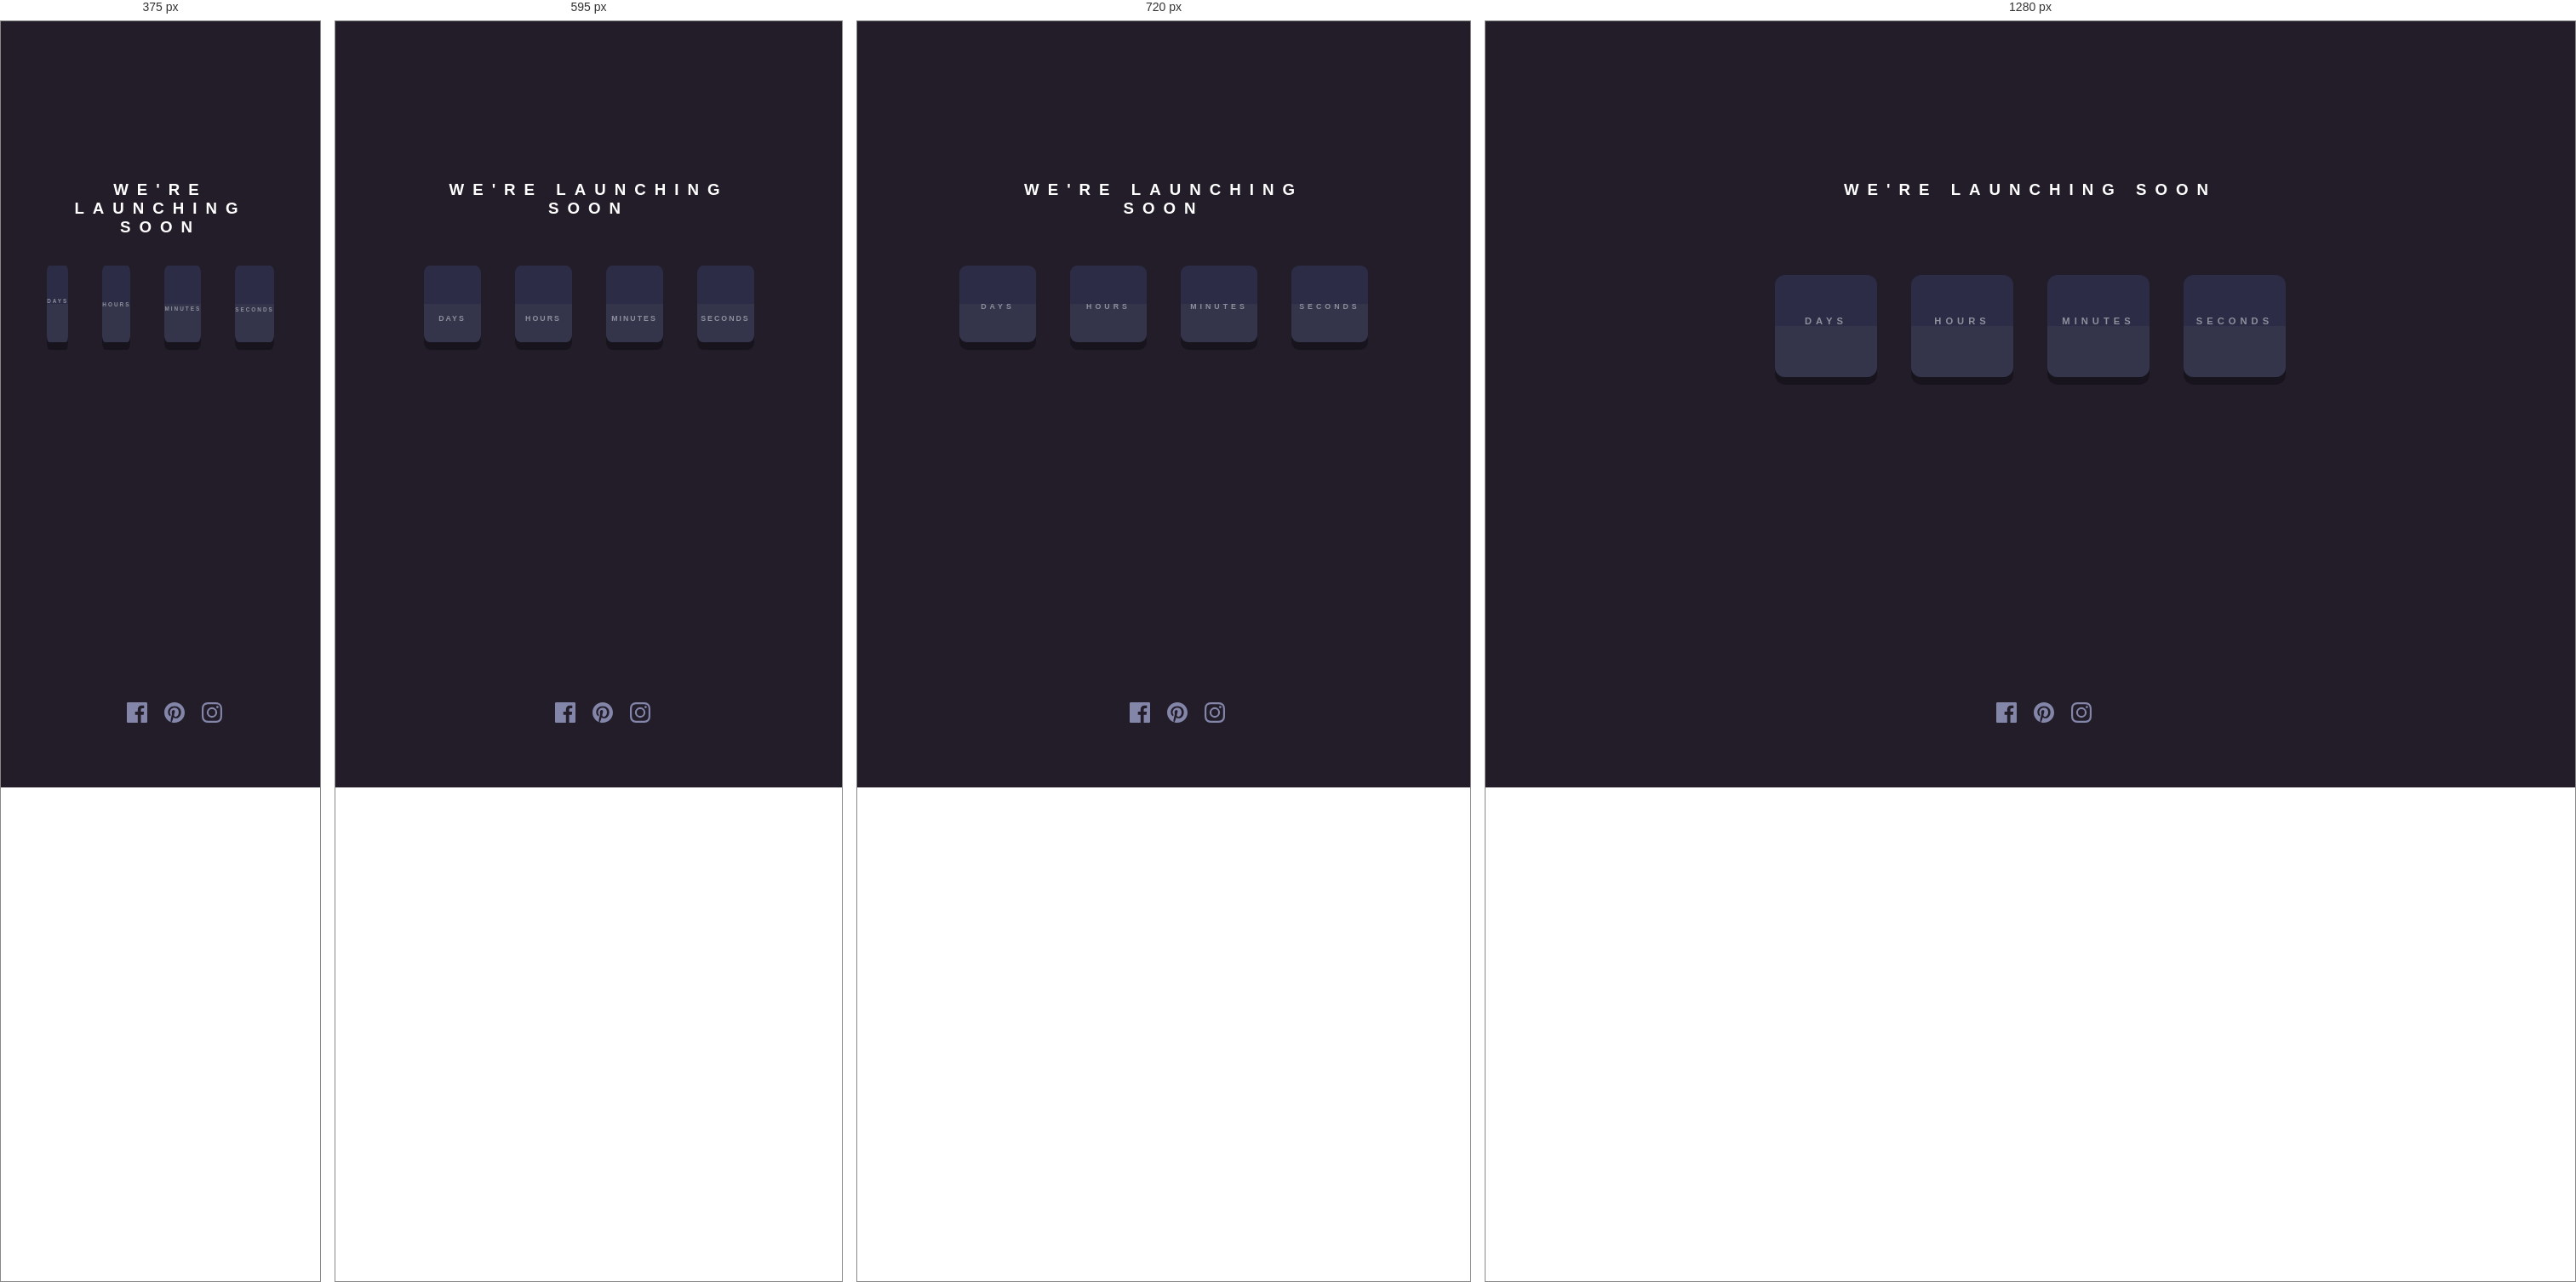
Rendered at 375 px, 595 px, 720 px and 1280 px, left to right.

<!-- file: index.html -->
<!DOCTYPE html>
<html lang="en">
<head>
    <meta charset="UTF-8">
    <meta http-equiv="X-UA-Compatible" content="IE=edge">
    <meta name="viewport" content="width=device-width, initial-scale=1.0">
    <link rel="preconnect" href="https://fonts.googleapis.com">
    <link rel="preconnect" href="https://fonts.gstatic.com" crossorigin>
    <link href="https://fonts.googleapis.com/css2?family=Red+Hat+Text:wght@300;400;500;700&display=swap" rel="stylesheet">
    <link rel="stylesheet" href="style.css">
    <link rel="shortcut icon" href="images/favicon-32x32.png" type="image/x-icon">
    <script src="script.js"></script>
    <title>Countdown</title>
</head>
<body>
    <div class="main">    
        <div class="top">
            <div class="container">
                <div class="heading">
                    <h3>WE'RE LAUNCHING<br> SOON <br></h3>
                </div>
    
                <div class="cards">
                    <div class="card-box">
                        <p id="days"></p><br>
                        <span>DAYS</span>
                    </div>
                    <div class="card-box">
                        <p id="hours"></p><br>                       
                        <span>HOURS</span>
                    </div>
                    <div class="card-box">
                        <p id="minutes"></p><br>                        
                        <span>MINUTES</span>
                    </div>
                    <div class="card-box">
                        <p id="seconds"></p><br>                        
                        <span>SECONDS</span>
                    </div>
                </div> 

            </div> 
        </div>  

        <div class="bottom-img">
        <!-- <img class="bottom-img" src="images/pattern-hills.svg"> -->
        </div>
    </div>
    
    <div class="icons">
        <div class="icon-img">
            <svg xmlns="http://www.w3.org/2000/svg" width="24" height="24"><path fill="#8385A9" d="M22.675 0H1.325C.593 0 0 .593 0 1.325v21.351C0 23.407.593 24 1.325 24H12.82v-9.294H9.692v-3.622h3.128V8.413c0-3.1 1.893-4.788 4.659-4.788 1.325 0 2.463.099 2.795.143v3.24l-1.918.001c-1.504 0-1.795.715-1.795 1.763v2.313h3.587l-.467 3.622h-3.12V24h6.116c.73 0 1.323-.593 1.323-1.325V1.325C24 .593 23.407 0 22.675 0z"/></svg>
        </div>
        <div class="icon-img">
            <svg xmlns="http://www.w3.org/2000/svg" width="24" height="24"><path fill="#8385A9" d="M12 0C5.373 0 0 5.372 0 12c0 5.084 3.163 9.426 7.627 11.174-.105-.949-.2-2.405.042-3.441.218-.937 1.407-5.965 1.407-5.965s-.359-.719-.359-1.782c0-1.668.967-2.914 2.171-2.914 1.023 0 1.518.769 1.518 1.69 0 1.029-.655 2.568-.994 3.995-.283 1.194.599 2.169 1.777 2.169 2.133 0 3.772-2.249 3.772-5.495 0-2.873-2.064-4.882-5.012-4.882-3.414 0-5.418 2.561-5.418 5.207 0 1.031.397 2.138.893 2.738a.36.36 0 01.083.345l-.333 1.36c-.053.22-.174.267-.402.161-1.499-.698-2.436-2.889-2.436-4.649 0-3.785 2.75-7.262 7.929-7.262 4.163 0 7.398 2.967 7.398 6.931 0 4.136-2.607 7.464-6.227 7.464-1.216 0-2.359-.631-2.75-1.378l-.748 2.853c-.271 1.043-1.002 2.35-1.492 3.146C9.57 23.812 10.763 24 12 24c6.627 0 12-5.373 12-12 0-6.628-5.373-12-12-12z"/></svg>
        </div>
        <div class="icon-img">
            <svg xmlns="http://www.w3.org/2000/svg" width="24" height="24"><path fill="#8385A9" d="M12 2.163c3.204 0 3.584.012 4.85.07 3.252.148 4.771 1.691 4.919 4.919.058 1.265.069 1.645.069 4.849 0 3.205-.012 3.584-.069 4.849-.149 3.225-1.664 4.771-4.919 4.919-1.266.058-1.644.07-4.85.07-3.204 0-3.584-.012-4.849-.07-3.26-.149-4.771-1.699-4.919-4.92-.058-1.265-.07-1.644-.07-4.849 0-3.204.013-3.583.07-4.849.149-3.227 1.664-4.771 4.919-4.919 1.266-.057 1.645-.069 4.849-.069zM12 0C8.741 0 8.333.014 7.053.072 2.695.272.273 2.69.073 7.052.014 8.333 0 8.741 0 12c0 3.259.014 3.668.072 4.948.2 4.358 2.618 6.78 6.98 6.98C8.333 23.986 8.741 24 12 24c3.259 0 3.668-.014 4.948-.072 4.354-.2 6.782-2.618 6.979-6.98.059-1.28.073-1.689.073-4.948 0-3.259-.014-3.667-.072-4.947-.196-4.354-2.617-6.78-6.979-6.98C15.668.014 15.259 0 12 0zm0 5.838a6.162 6.162 0 100 12.324 6.162 6.162 0 000-12.324zM12 16a4 4 0 110-8 4 4 0 010 8zm6.406-11.845a1.44 1.44 0 100 2.881 1.44 1.44 0 000-2.881z"/></svg>
        </div>
    </div>   
 
</body>
</html>

/* @media block from style.css */
@media(max-width: 800px){
    h3 br{
        display: inline;
        margin-top: 10%;
    }
    .heading{
        margin-bottom: 50px;
    }
    .card-box{
        width: 90px;
        height: 90px;

    }
    .card-box p{
        font-size: 3.1rem; 
    }
    .card-box span{
        font-size: 0.55rem;
        letter-spacing: 4px;
    }
}

/* @media block from style.css */
@media(max-width: 640px) {
    .card-box p{
        font-size: 2.4rem;
        padding: 25% 0px;
    }
    .card-box span{
        font-size: 0.55rem;
        letter-spacing: 2px;
    }   
}

/* @media block from style.css */
@media (max-width: 550px){
    .card-box span{
        font-size: 0.4rem;
        letter-spacing: 2px;
    } 
}